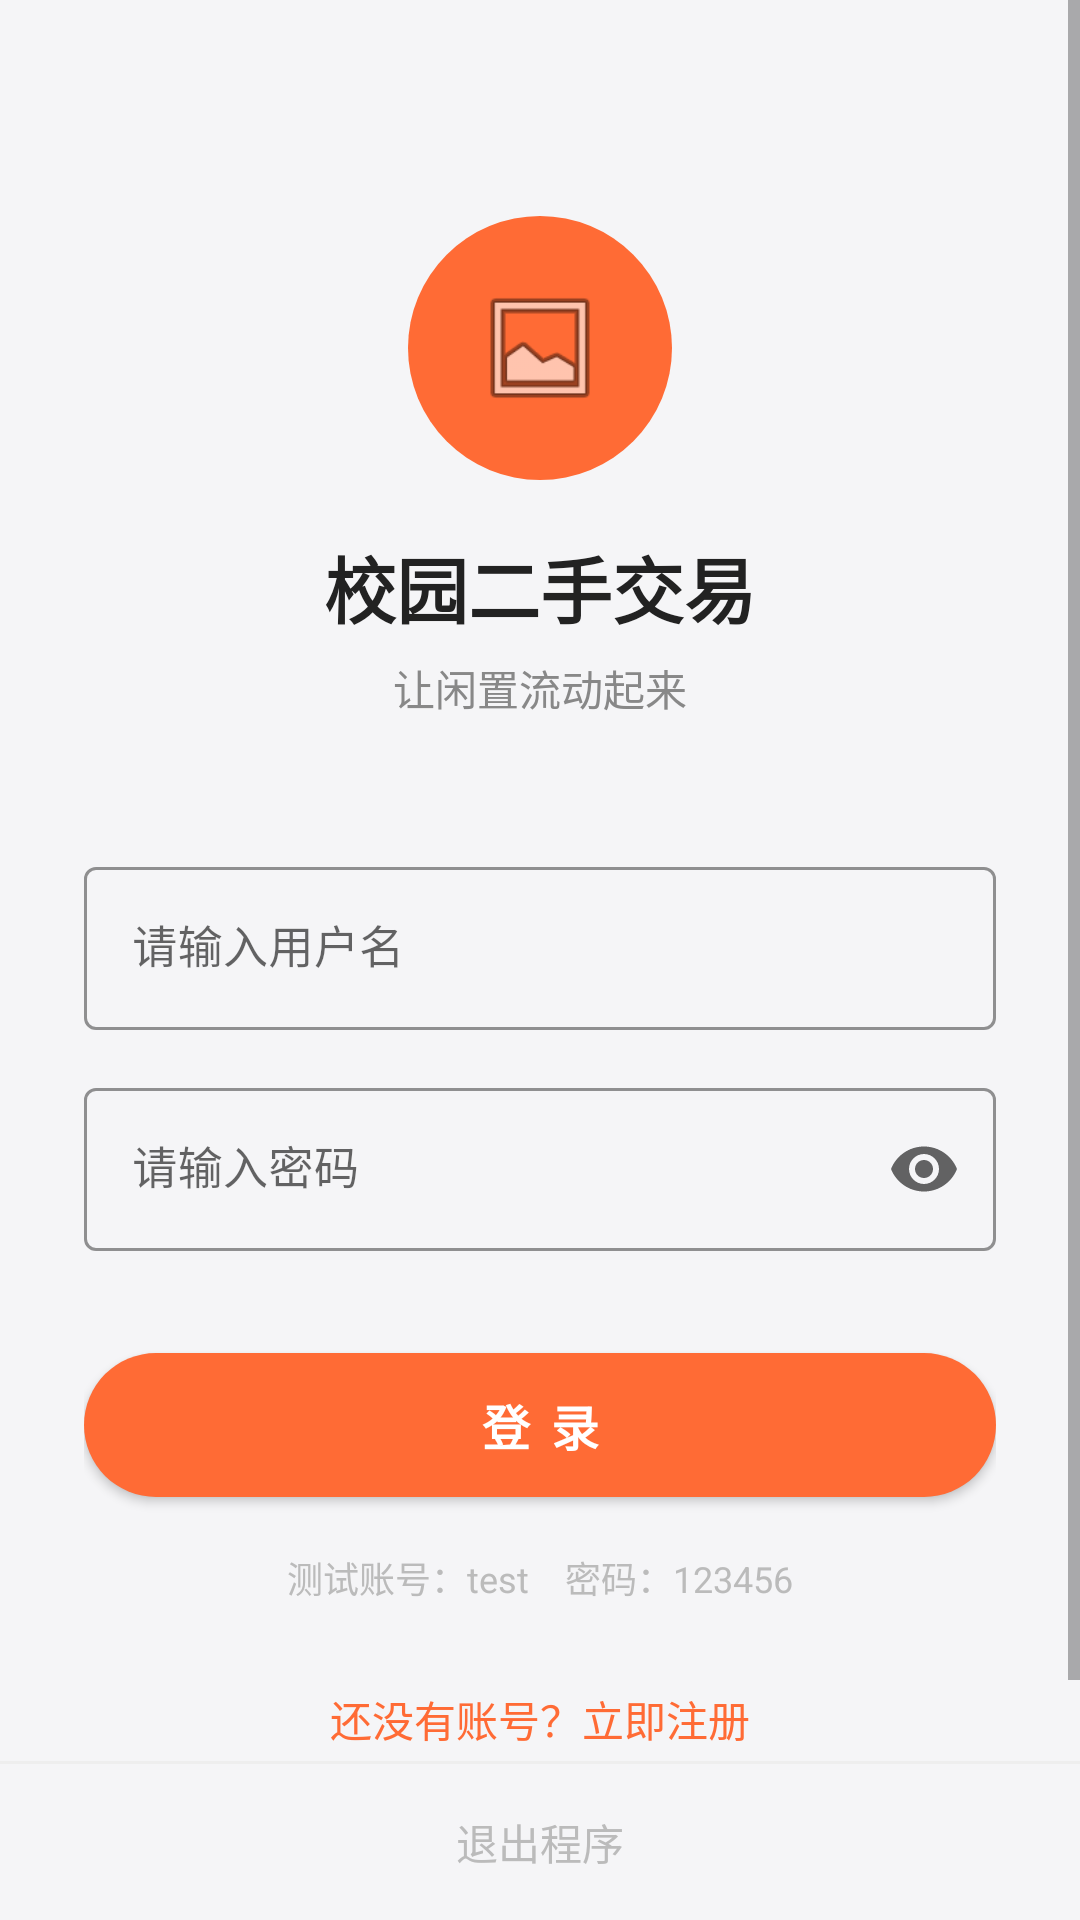

Produce the Android XML layout that renders to this screen, including the resource entries it uses.
<!-- AndroidManifest.xml: application theme Theme.TheSchoolSecondHandTrade -->
<!-- res/layout/activity_login.xml -->
<?xml version="1.0" encoding="utf-8"?>
<LinearLayout xmlns:android="http://schemas.android.com/apk/res/android"
    xmlns:app="http://schemas.android.com/apk/res-auto"
    android:layout_width="match_parent"
    android:layout_height="match_parent"
    android:background="@color/bg_page"
    android:orientation="vertical">

    
    <ScrollView
        android:layout_width="match_parent"
        android:layout_height="0dp"
        android:layout_weight="1"
        android:fillViewport="true">

        <LinearLayout
            android:layout_width="match_parent"
            android:layout_height="wrap_content"
            android:gravity="center_horizontal"
            android:orientation="vertical"
            android:paddingStart="28dp"
            android:paddingEnd="28dp">

            
            <ImageView
                android:layout_width="88dp"
                android:layout_height="88dp"
                android:layout_marginTop="72dp"
                android:background="@drawable/bg_circle_primary"
                android:contentDescription="@string/login_title"
                android:padding="22dp"
                android:src="@android:drawable/ic_menu_gallery" />

            <TextView
                android:layout_width="wrap_content"
                android:layout_height="wrap_content"
                android:layout_marginTop="18dp"
                android:text="@string/login_title"
                android:textColor="@color/text_primary"
                android:textSize="24sp"
                android:textStyle="bold" />

            <TextView
                android:layout_width="wrap_content"
                android:layout_height="wrap_content"
                android:layout_marginTop="6dp"
                android:text="@string/login_subtitle"
                android:textColor="@color/text_secondary"
                android:textSize="@dimen/text_body" />

            
            <com.google.android.material.textfield.TextInputLayout
                style="@style/LoginTextInput"
                android:layout_width="match_parent"
                android:layout_height="wrap_content"
                android:layout_marginTop="44dp"
                android:hint="@string/hint_username">

                <com.google.android.material.textfield.TextInputEditText
                    android:id="@+id/etUsername"
                    android:layout_width="match_parent"
                    android:layout_height="wrap_content"
                    android:inputType="text"
                    android:maxLines="1"
                    android:textSize="15sp" />
            </com.google.android.material.textfield.TextInputLayout>

            
            <com.google.android.material.textfield.TextInputLayout
                style="@style/LoginTextInput"
                android:layout_width="match_parent"
                android:layout_height="wrap_content"
                android:hint="@string/hint_password"
                app:endIconMode="password_toggle">

                <com.google.android.material.textfield.TextInputEditText
                    android:id="@+id/etPassword"
                    android:layout_width="match_parent"
                    android:layout_height="wrap_content"
                    android:inputType="textPassword"
                    android:maxLines="1"
                    android:textSize="15sp" />
            </com.google.android.material.textfield.TextInputLayout>

            
            <com.google.android.material.button.MaterialButton
                android:id="@+id/btnLogin"
                style="@style/PrimaryButton"
                android:layout_width="match_parent"
                android:layout_marginTop="34dp"
                android:text="@string/btn_login" />

            
            <TextView
                android:layout_width="wrap_content"
                android:layout_height="wrap_content"
                android:layout_marginTop="18dp"
                android:text="@string/login_test_account"
                android:textColor="@color/text_hint"
                android:textSize="@dimen/text_small" />

            
            <TextView
                android:id="@+id/tvGoRegister"
                android:layout_width="wrap_content"
                android:layout_height="wrap_content"
                android:layout_marginTop="20dp"
                android:layout_marginBottom="24dp"
                android:padding="8dp"
                android:text="@string/go_register"
                android:textColor="@color/primary"
                android:textSize="@dimen/text_body" />

        </LinearLayout>
    </ScrollView>

    
    <LinearLayout
        android:layout_width="match_parent"
        android:layout_height="wrap_content"
        android:orientation="vertical">

        <View
            android:layout_width="match_parent"
            android:layout_height="1dp"
            android:background="@color/divider" />

        <TextView
            android:id="@+id/btnExit"
            android:layout_width="match_parent"
            android:layout_height="52dp"
            android:background="?android:attr/selectableItemBackground"
            android:gravity="center"
            android:text="@string/btn_exit_app"
            android:textColor="@color/text_hint"
            android:textSize="14sp" />
    </LinearLayout>

</LinearLayout>
<!-- resources referenced by this layout -->
<resources>
  <color name="bg_page">#F5F5F7</color>
  <color name="divider">#EEEEEE</color>
  <color name="primary">#FF6B35</color>
  <color name="text_hint">#BBBBBB</color>
  <color name="text_primary">#222222</color>
  <color name="text_secondary">#888888</color>
  <dimen name="text_body">14sp</dimen>
  <dimen name="text_small">12sp</dimen>
  <!-- drawable bg_circle_primary (drawable) -->
  <?xml version="1.0" encoding="utf-8"?>
  <shape xmlns:android="http://schemas.android.com/apk/res/android"
      android:shape="oval">
      <solid android:color="@color/primary" />
  </shape>
  <string name="btn_exit_app">退出程序</string>
  <string name="btn_login">登 录</string>
  <string name="go_register">还没有账号？立即注册</string>
  <string name="hint_password">请输入密码</string>
  <string name="hint_username">请输入用户名</string>
  <string name="login_subtitle">让闲置流动起来</string>
  <string name="login_test_account">测试账号：test　密码：123456</string>
  <string name="login_title">校园二手交易</string>
  <style name="LoginTextInput" parent="Widget.MaterialComponents.TextInputLayout.OutlinedBox">
          <item name="boxStrokeColor">@color/primary</item>
          <item name="boxStrokeWidth">1dp</item>
          <item name="hintTextColor">@color/primary</item>
          <item name="android:layout_marginTop">14dp</item>
      </style>
  <style name="PrimaryButton" parent="Widget.MaterialComponents.Button">
          <item name="android:layout_height">@dimen/btn_height</item>
          <item name="android:textSize">16sp</item>
          <item name="android:textStyle">bold</item>
          <item name="backgroundTint">@color/primary</item>
          <item name="cornerRadius">24dp</item>
          <item name="android:insetTop">0dp</item>
          <item name="android:insetBottom">0dp</item>
      </style>
  <style name="Theme.TheSchoolSecondHandTrade" parent="Theme.MaterialComponents.DayNight.NoActionBar">
          
          <item name="colorPrimary">@color/primary</item>
          <item name="colorPrimaryVariant">@color/primary_dark</item>
          <item name="colorOnPrimary">@color/white</item>
          <item name="colorSecondary">@color/accent</item>
          <item name="colorSecondaryVariant">@color/accent</item>
          <item name="colorOnSecondary">@color/white</item>
  
          
          <item name="android:statusBarColor">@color/primary</item>
          <item name="android:windowBackground">@color/bg_page</item>
  
          <item name="android:windowLightStatusBar" tools:targetApi="m">false</item>
      </style>
  <dimen name="btn_height">48dp</dimen>
  <color name="primary_dark">#E8551F</color>
  <color name="white">#FFFFFF</color>
  <color name="accent">#2EC4B6</color>
</resources>
